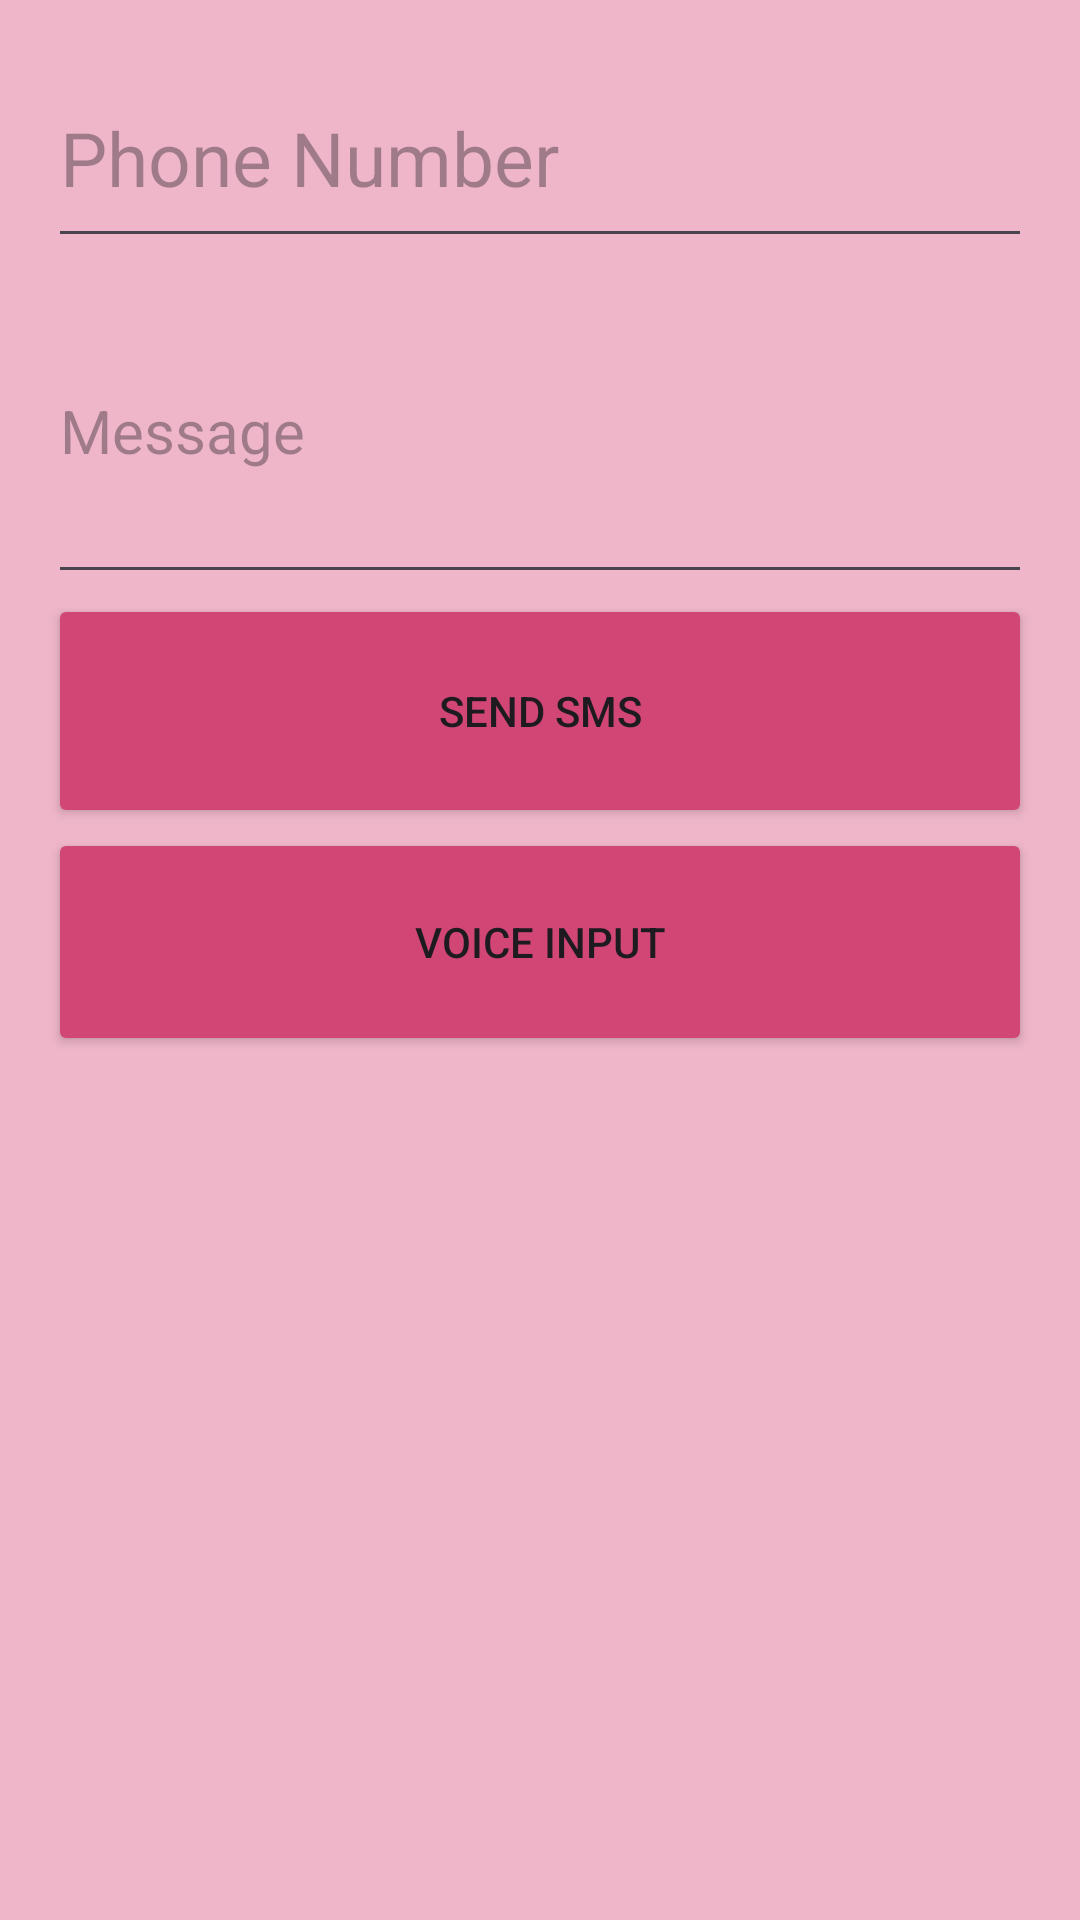

Android layout source for this screen:
<!-- AndroidManifest.xml: application theme Theme.Voice_to_text -->
<!-- res/layout/activity_send_smsactivity.xml -->
<?xml version="1.0" encoding="utf-8"?>
<LinearLayout xmlns:android="http://schemas.android.com/apk/res/android"
    xmlns:tools="http://schemas.android.com/tools"
    android:layout_width="match_parent"
    android:layout_height="match_parent"
    android:background="#EFB6CA"
    android:orientation="vertical"
    android:padding="16dp">

    <EditText
        android:id="@+id/phone_number"
        android:layout_width="match_parent"
        android:layout_height="70dp"
        android:hint="Phone Number"
        android:textSize="25dp" />

    <EditText
        android:id="@+id/message"
        android:layout_width="match_parent"
        android:layout_height="112dp"
        android:hint="Message"
        android:textSize="20dp" />

    <Button
        android:id="@+id/send_button"
        android:layout_width="match_parent"
        android:layout_height="78dp"
        android:backgroundTint="#D14675"
        android:text="Send SMS" />

    <Button
        android:id="@+id/voice_input_button"
        android:layout_width="match_parent"
        android:layout_height="76dp"
        android:backgroundTint="#D14675"
        android:text="Voice Input" />

</LinearLayout>
<!-- resources referenced by this layout -->
<resources>
  <style name="Theme.Voice_to_text" parent="Base.Theme.Voice_to_text" />
  <style name="Base.Theme.Voice_to_text" parent="Theme.Material3.DayNight.NoActionBar">
          
          
      </style>
</resources>
